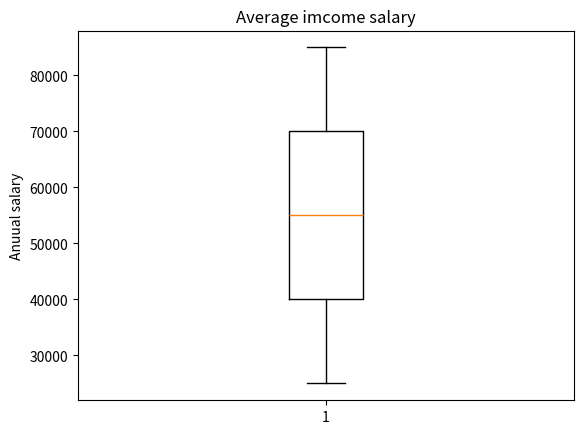

Generate this figure with matplotlib:
import matplotlib.pyplot as plt

income = [25000, 30000, 35000, 40000, 45000, 50000, 55000, 60000, 65000, 70000, 75000, 80000, 85000]

plt.boxplot(income)

plt.title("Average imcome salary")
plt.ylabel("Anuual salary")

plt.show()
